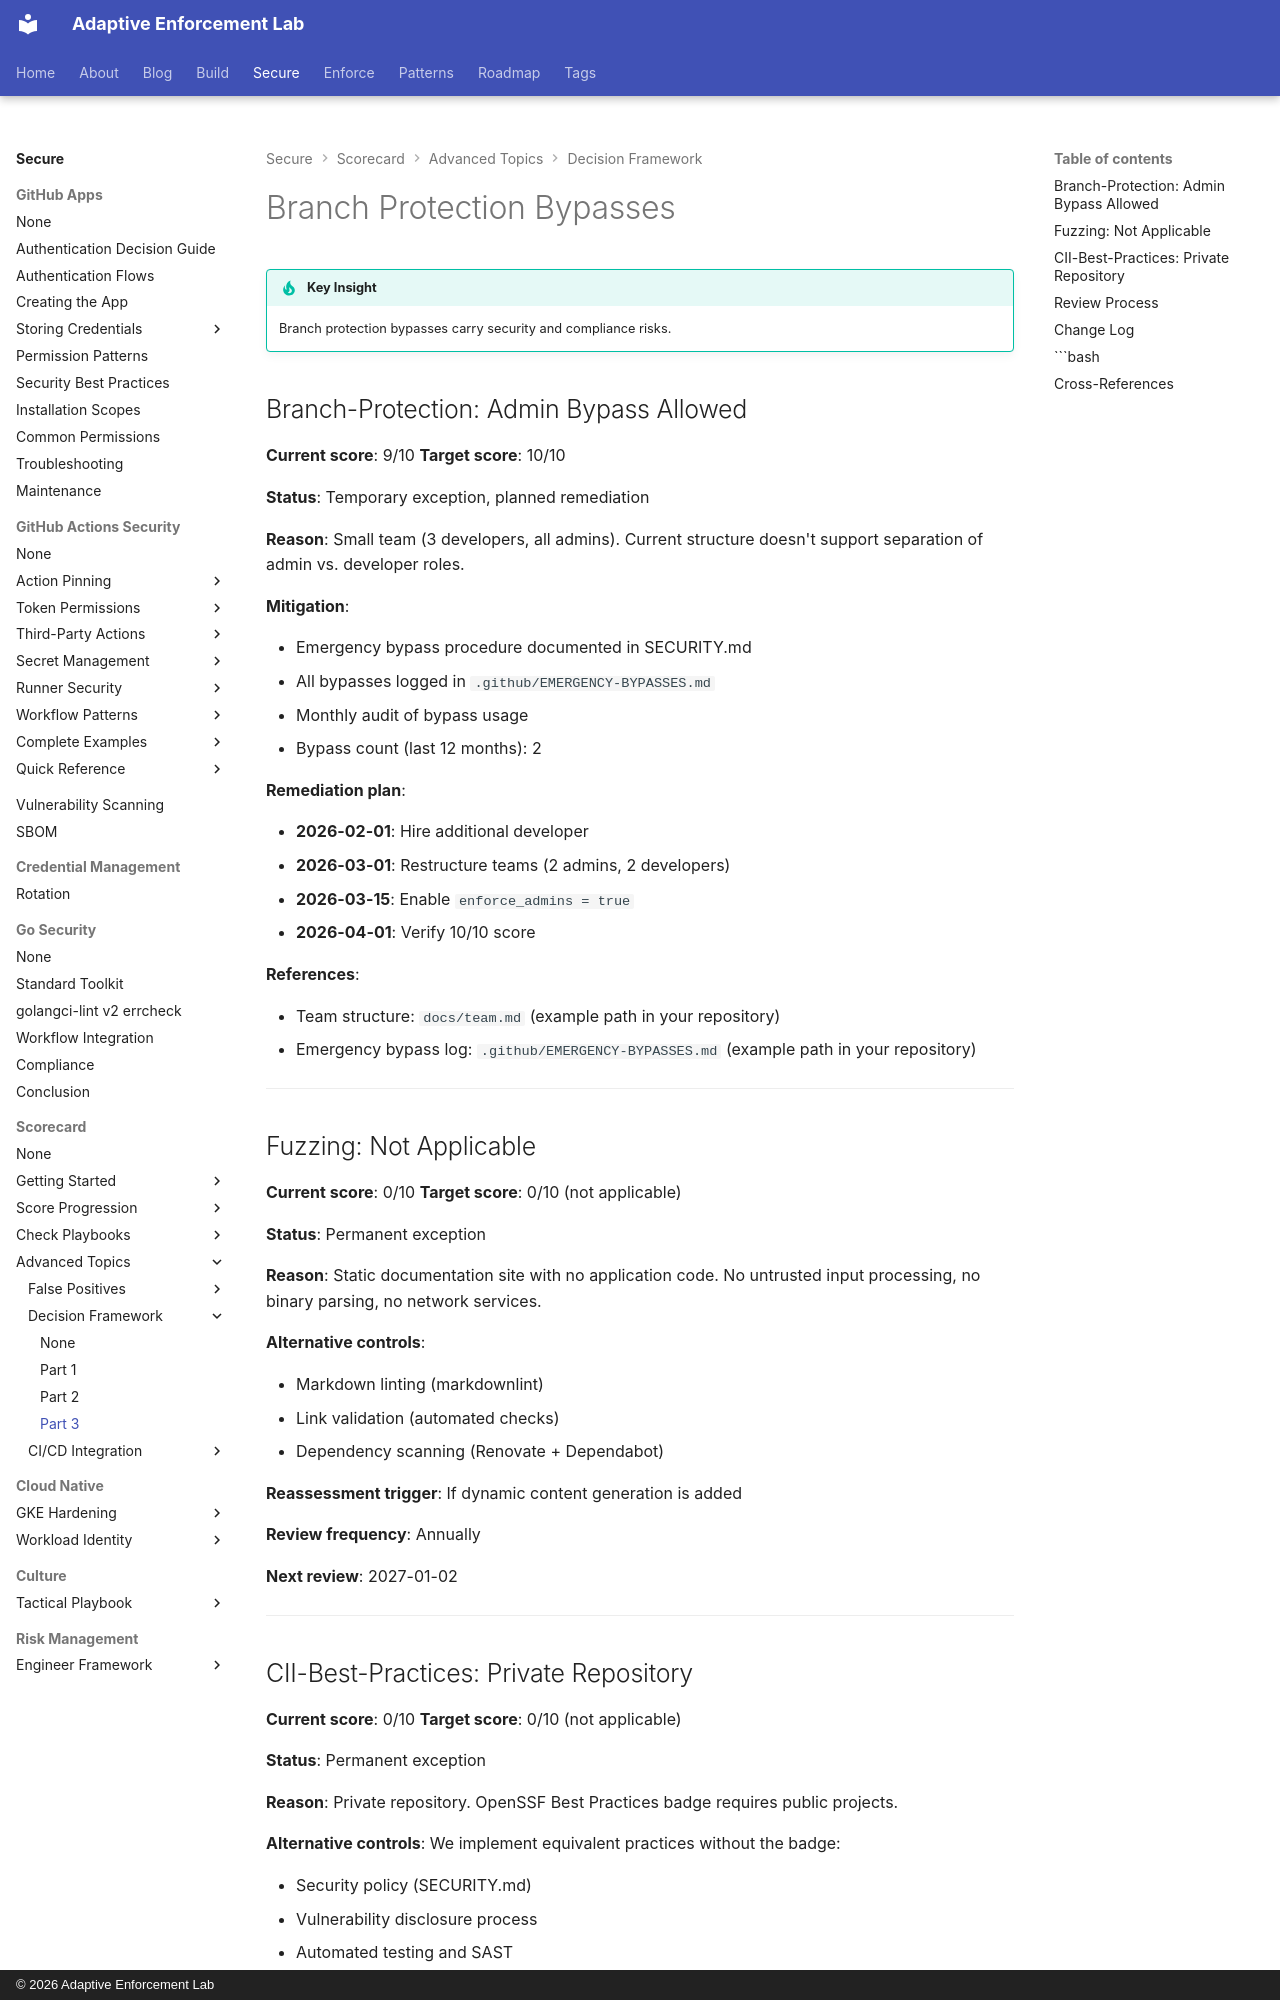

repository: adaptive-enforcement-lab/adaptive-enforcement-lab-com · page: secure/scorecard/decision-framework/part-3/index.html · generator: mkdocs · copyright: © 2026 Adaptive Enforcement Lab

---
title: Branch Protection Bypasses
description: >-
  Assess security risks and compliance implications of branch protection bypasses before implementing emergency workflows or admin overrides.
provenance: human
---
# Branch Protection Bypasses

!!! tip "Key Insight"
    Branch protection bypasses carry security and compliance risks.

## Branch-Protection: Admin Bypass Allowed

**Current score**: 9/10
**Target score**: 10/10

**Status**: Temporary exception, planned remediation

**Reason**: Small team (3 developers, all admins). Current structure doesn't
support separation of admin vs. developer roles.

**Mitigation**:

- Emergency bypass procedure documented in SECURITY.md
- All bypasses logged in `.github/EMERGENCY-BYPASSES.md`
- Monthly audit of bypass usage
- Bypass count (last 12 months): 2

**Remediation plan**:

- **2026-02-01**: Hire additional developer
- **2026-03-01**: Restructure teams (2 admins, 2 developers)
- **2026-03-15**: Enable `enforce_admins = true`
- **2026-04-01**: Verify 10/10 score

**References**:

- Team structure: `docs/team.md` (example path in your repository)
- Emergency bypass log: `.github/EMERGENCY-BYPASSES.md` (example path in your repository)

---

## Fuzzing: Not Applicable

**Current score**: 0/10
**Target score**: 0/10 (not applicable)

**Status**: Permanent exception

**Reason**: Static documentation site with no application code. No untrusted
input processing, no binary parsing, no network services.

**Alternative controls**:

- Markdown linting (markdownlint)
- Link validation (automated checks)
- Dependency scanning (Renovate + Dependabot)

**Reassessment trigger**: If dynamic content generation is added

**Review frequency**: Annually

**Next review**: 2027-01-02

---
